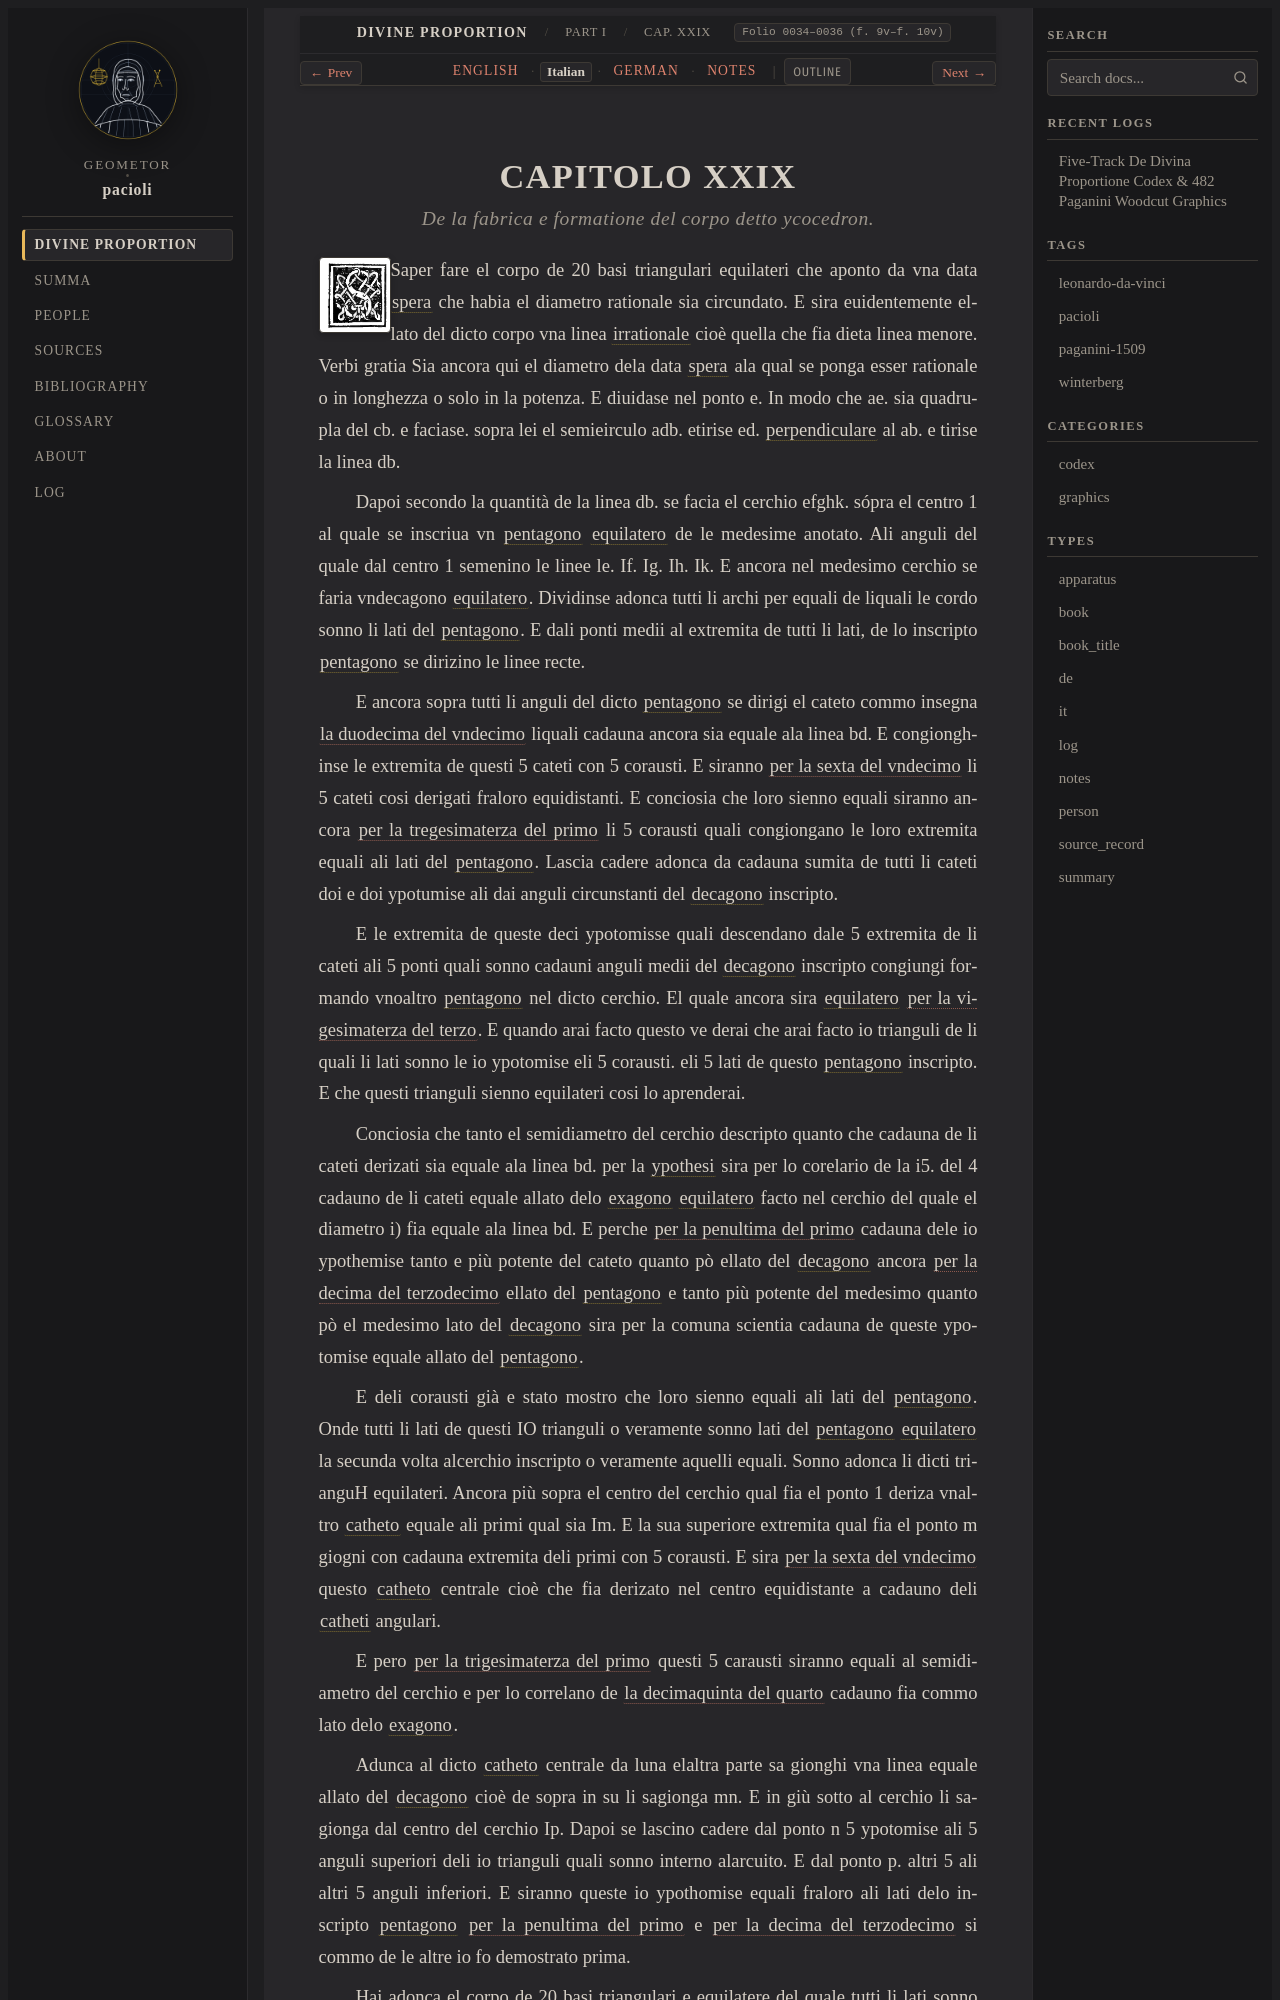

repository: geometor/pacioli · page: de_divina_proportione/compendio/cap_29/it.html · generator: sphinx

:type: it
:tracks: English: index | Italian: it | German: de | Notes: notes
:layout: book
:canonical_id: Cap. XXIX
:folio: 0034–0036 (f. 9v–f. 10v)

.. _compendio-cap_29-it:

CAPITOLO XXIX
=============

.. rubric:: De la fabrica e formatione del corpo detto ycocedron.

.. folio:: 0034–0036 (f. 9v–f. 10v)
   :initial: 0034.c1.png

Saper fare el corpo de 20 basi triangulari equilateri che aponto da vna data :term:`spera <spera>` che habia el diametro rationale sia circundato. E sira euidentemente ellato del dicto corpo vna linea :term:`irrationale <irrationale>` cioè quella che fia dieta linea menore. Verbi gratia Sia ancora qui el diametro dela data :term:`spera <spera>` ala qual se ponga esser rationale o in longhezza o solo in la potenza. E diuidase nel ponto e. In modo che ae. sia quadrupla del cb. e faciase. sopra lei el semieirculo adb. etirise ed. :term:`perpendiculare <catheto>` al ab. e tirise la linea db.

Dapoi secondo la quantità de la linea db. se facia el cerchio efghk. sópra el centro 1 al quale se inscriua vn :term:`pentagono <pentagono>` :term:`equilatero <equilatero>` de le medesime anotato. Ali anguli del quale dal centro 1 semenino le linee le. If. Ig. Ih. Ik. E ancora nel medesimo cerchio se faria vndecagono :term:`equilatero <equilatero>`. Dividinse adonca tutti li archi per equali de liquali le cordo sonno li lati del :term:`pentagono <pentagono>`. E dali ponti medii al extremita de tutti li lati, de lo inscripto :term:`pentagono <pentagono>` se dirizino le linee recte.

E ancora sopra tutti li anguli del dicto :term:`pentagono <pentagono>` se dirigi el cateto commo insegna :cite:`la duodecima del vndecimo <euclid:elements:XI.12>` liquali cadauna ancora sia equale ala linea bd. E congionghinse le extremita de questi 5 cateti con 5 corausti. E siranno :cite:`per la sexta del vndecimo <euclid:elements:XI.6>` li 5 cateti cosi derigati fraloro equidistanti. E conciosia che loro sienno equali siranno ancora :cite:`per la tregesimaterza del primo <euclid:elements:I.33>` li 5 corausti quali congiongano le loro extremita equali ali lati del :term:`pentagono <pentagono>`. Lascia cadere adonca da cadauna sumita de tutti li cateti doi e doi ypotumise ali dai anguli circunstanti del :term:`decagono <decagono>` inscripto.
